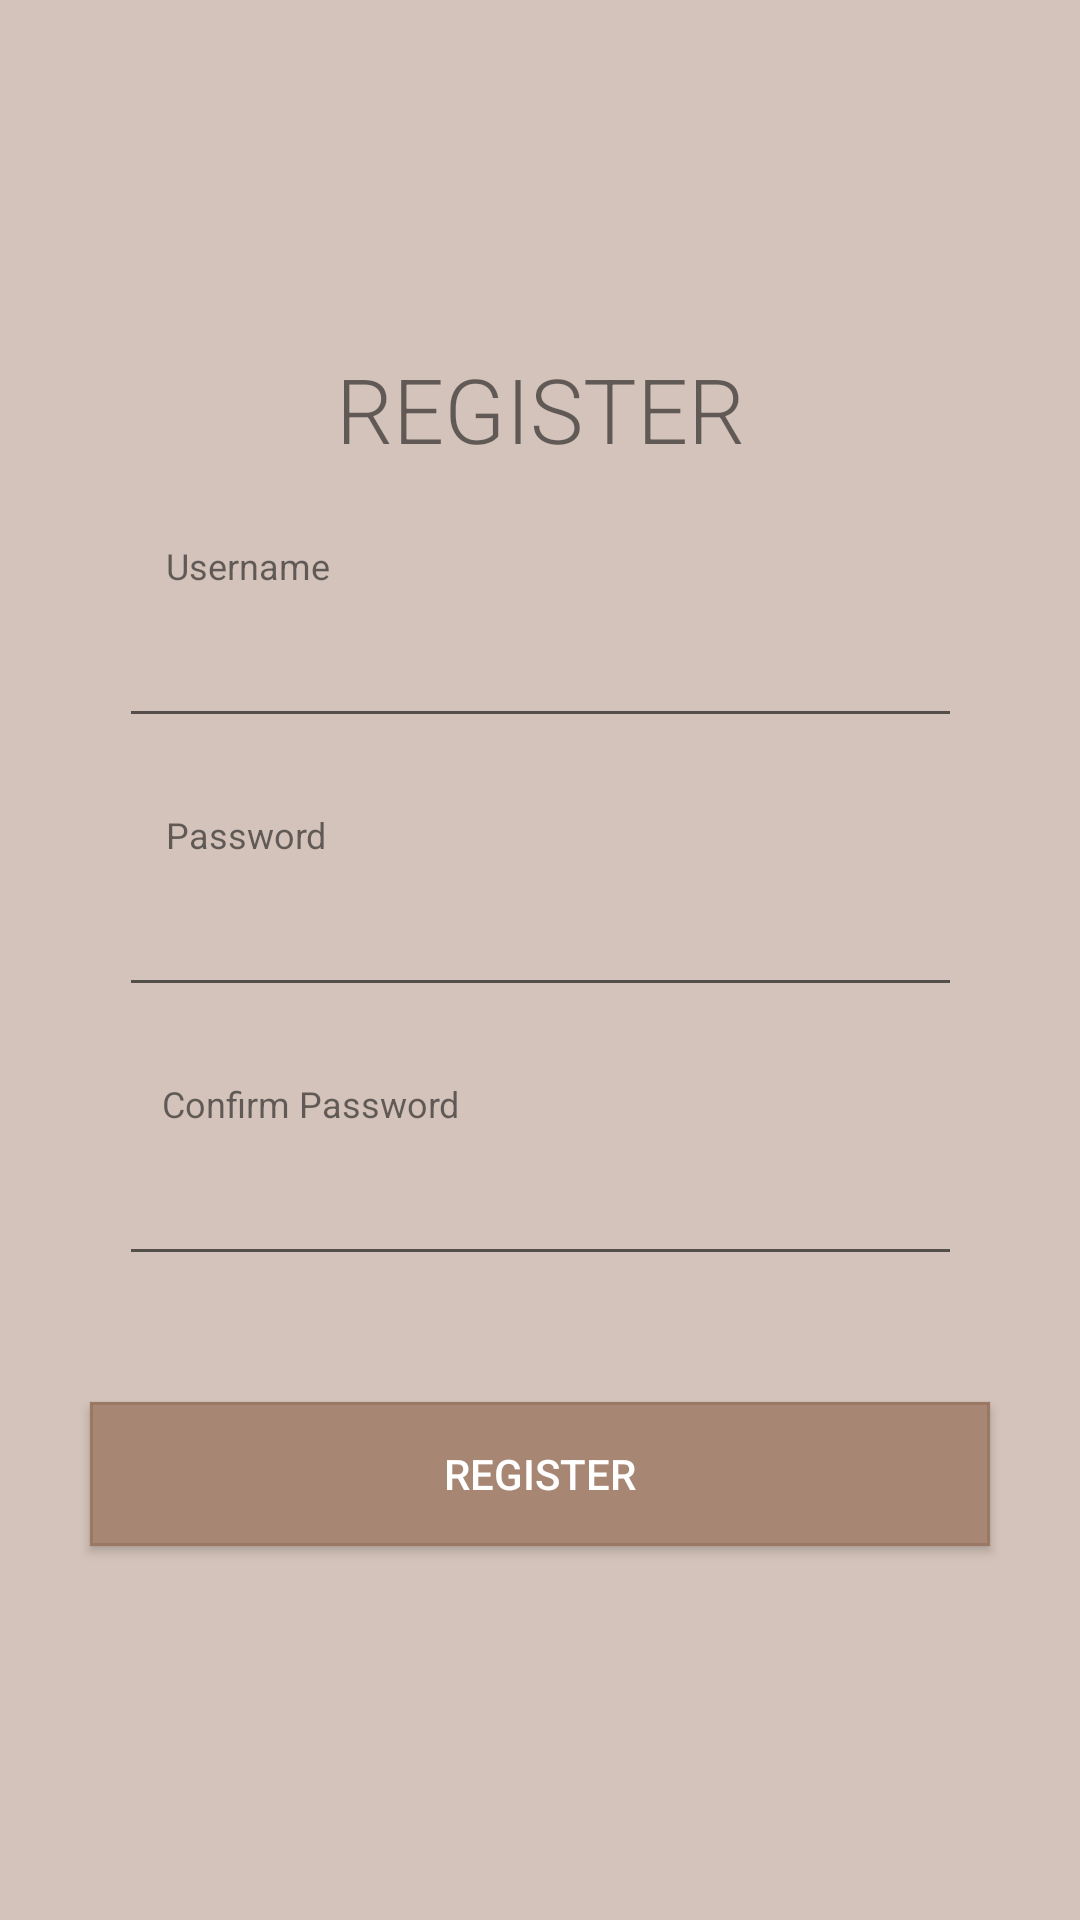

Here is an Android app screen rendered from its layout file. Give the layout XML and the strings, colors and styles it references.
<!-- AndroidManifest.xml: application theme Theme.AppCompat.Light.NoActionBar -->
<!-- res/layout/activity_registration.xml -->
<?xml version="1.0" encoding="utf-8"?>
<androidx.constraintlayout.widget.ConstraintLayout xmlns:android="http://schemas.android.com/apk/res/android"
    xmlns:app="http://schemas.android.com/apk/res-auto"
    xmlns:tools="http://schemas.android.com/tools"
    android:layout_width="match_parent"
    android:layout_height="match_parent"
    android:background="#7AA78674"
    android:orientation="vertical">

    <EditText
        android:id="@+id/cpass"
        android:layout_width="281dp"
        android:layout_height="wrap_content"
        android:layout_marginStart="@dimen/zero"
        android:layout_marginTop="@dimen/eight"
        android:layout_marginEnd="@dimen/zero"
        android:ems="10"
        android:inputType="textPassword"
        app:layout_constraintEnd_toEndOf="parent"
        app:layout_constraintStart_toStartOf="parent"
        app:layout_constraintTop_toBottomOf="@+id/textView3" />

    <TextView
        android:id="@+id/textView3"
        android:layout_width="wrap_content"
        android:layout_height="wrap_content"
        android:layout_marginTop="@dimen/twofour"
        android:text="@string/confirm"
        android:textSize="12sp"
        app:layout_constraintEnd_toEndOf="parent"
        app:layout_constraintHorizontal_bias="0.207"
        app:layout_constraintStart_toStartOf="parent"
        app:layout_constraintTop_toBottomOf="@+id/pass" />

    <EditText
        android:id="@+id/pass"
        android:layout_width="281dp"
        android:layout_height="wrap_content"
        android:layout_marginStart="@dimen/zero"
        android:layout_marginTop="@dimen/eight"
        android:layout_marginEnd="@dimen/zero"
        android:ems="10"
        android:inputType="textPassword"
        app:layout_constraintEnd_toEndOf="parent"
        app:layout_constraintStart_toStartOf="parent"
        app:layout_constraintTop_toBottomOf="@+id/textView2" />

    <TextView
        android:id="@+id/textView2"
        android:layout_width="wrap_content"
        android:layout_height="wrap_content"
        android:layout_marginStart="@dimen/zero"
        android:layout_marginTop="@dimen/twofour"
        android:text="@string/password"
        android:textSize="12sp"
        app:layout_constraintEnd_toEndOf="parent"
        app:layout_constraintHorizontal_bias="0.181"
        app:layout_constraintStart_toStartOf="parent"
        app:layout_constraintTop_toBottomOf="@+id/username" />

    <EditText
        android:id="@+id/username"
        android:layout_width="281dp"
        android:layout_height="wrap_content"
        android:layout_marginStart="@dimen/zero"
        android:layout_marginTop="@dimen/eight"
        android:layout_marginEnd="@dimen/zero"
        android:ems="10"
        android:inputType="textPersonName"
        app:layout_constraintEnd_toEndOf="parent"
        app:layout_constraintStart_toStartOf="parent"
        app:layout_constraintTop_toBottomOf="@+id/textView" />

    <TextView
        android:id="@+id/textView"
        android:layout_width="wrap_content"
        android:layout_height="wrap_content"
        android:layout_marginStart="@dimen/zero"
        android:layout_marginTop="@dimen/twofour"
        android:text="@string/username"
        android:textSize="12sp"
        app:layout_constraintEnd_toEndOf="parent"
        app:layout_constraintHorizontal_bias="0.181"
        app:layout_constraintStart_toStartOf="parent"
        app:layout_constraintTop_toBottomOf="@+id/textView4" />

    <Button
        android:id="@+id/login"
        android:layout_width="@dimen/three"
        android:layout_height="wrap_content"
        android:layout_marginTop="@dimen/fourtwo"
        android:background="@drawable/button_general"
        android:text="@string/register"
        android:textColor="@color/white"
        app:layout_constraintEnd_toEndOf="parent"
        app:layout_constraintStart_toStartOf="parent"
        app:layout_constraintTop_toBottomOf="@+id/cpass" />

    <TextView
        android:id="@+id/textView4"
        android:layout_width="wrap_content"
        android:layout_height="wrap_content"
        android:layout_marginTop="@dimen/gif_top"
        android:fontFamily="sans-serif-light"
        android:text="@string/register"
        android:textAlignment="center"
        android:textSize="30sp"
        app:layout_constraintEnd_toEndOf="parent"
        app:layout_constraintStart_toStartOf="parent"
        app:layout_constraintTop_toTopOf="parent" />
</androidx.constraintlayout.widget.ConstraintLayout>
<!-- resources referenced by this layout -->
<resources>
  <color name="white">#ffffff</color>
  <dimen name="eight">8dp</dimen>
  <dimen name="fourtwo">42dp</dimen>
  <dimen name="gif_top">116dp</dimen>
  <dimen name="three">300dp</dimen>
  <dimen name="twofour">24dp</dimen>
  <dimen name="zero">0dp</dimen>
  <!-- drawable button_general (drawable) -->
  <?xml version="1.0" encoding="utf-8"?>
  <shape xmlns:android="http://schemas.android.com/apk/res/android" android:shape="rectangle" >
      <solid
          android:color="@color/light_brown"
          />
      <padding
          android:left="0dp"
          android:top="0dp"
          android:right="0dp"
          android:bottom="0dp"
          />
      <stroke
          android:width="1dp"
          android:color="@color/brown"
          />
  </shape>
  <string name="confirm">Confirm Password</string>
  
      // DASHBOARD
  <string name="password">Password</string>
  <string name="register">REGISTER</string>
  <string name="username">Username</string>
  <color name="light_brown">#a78674</color>
  <color name="brown">#9a7863</color>
</resources>
